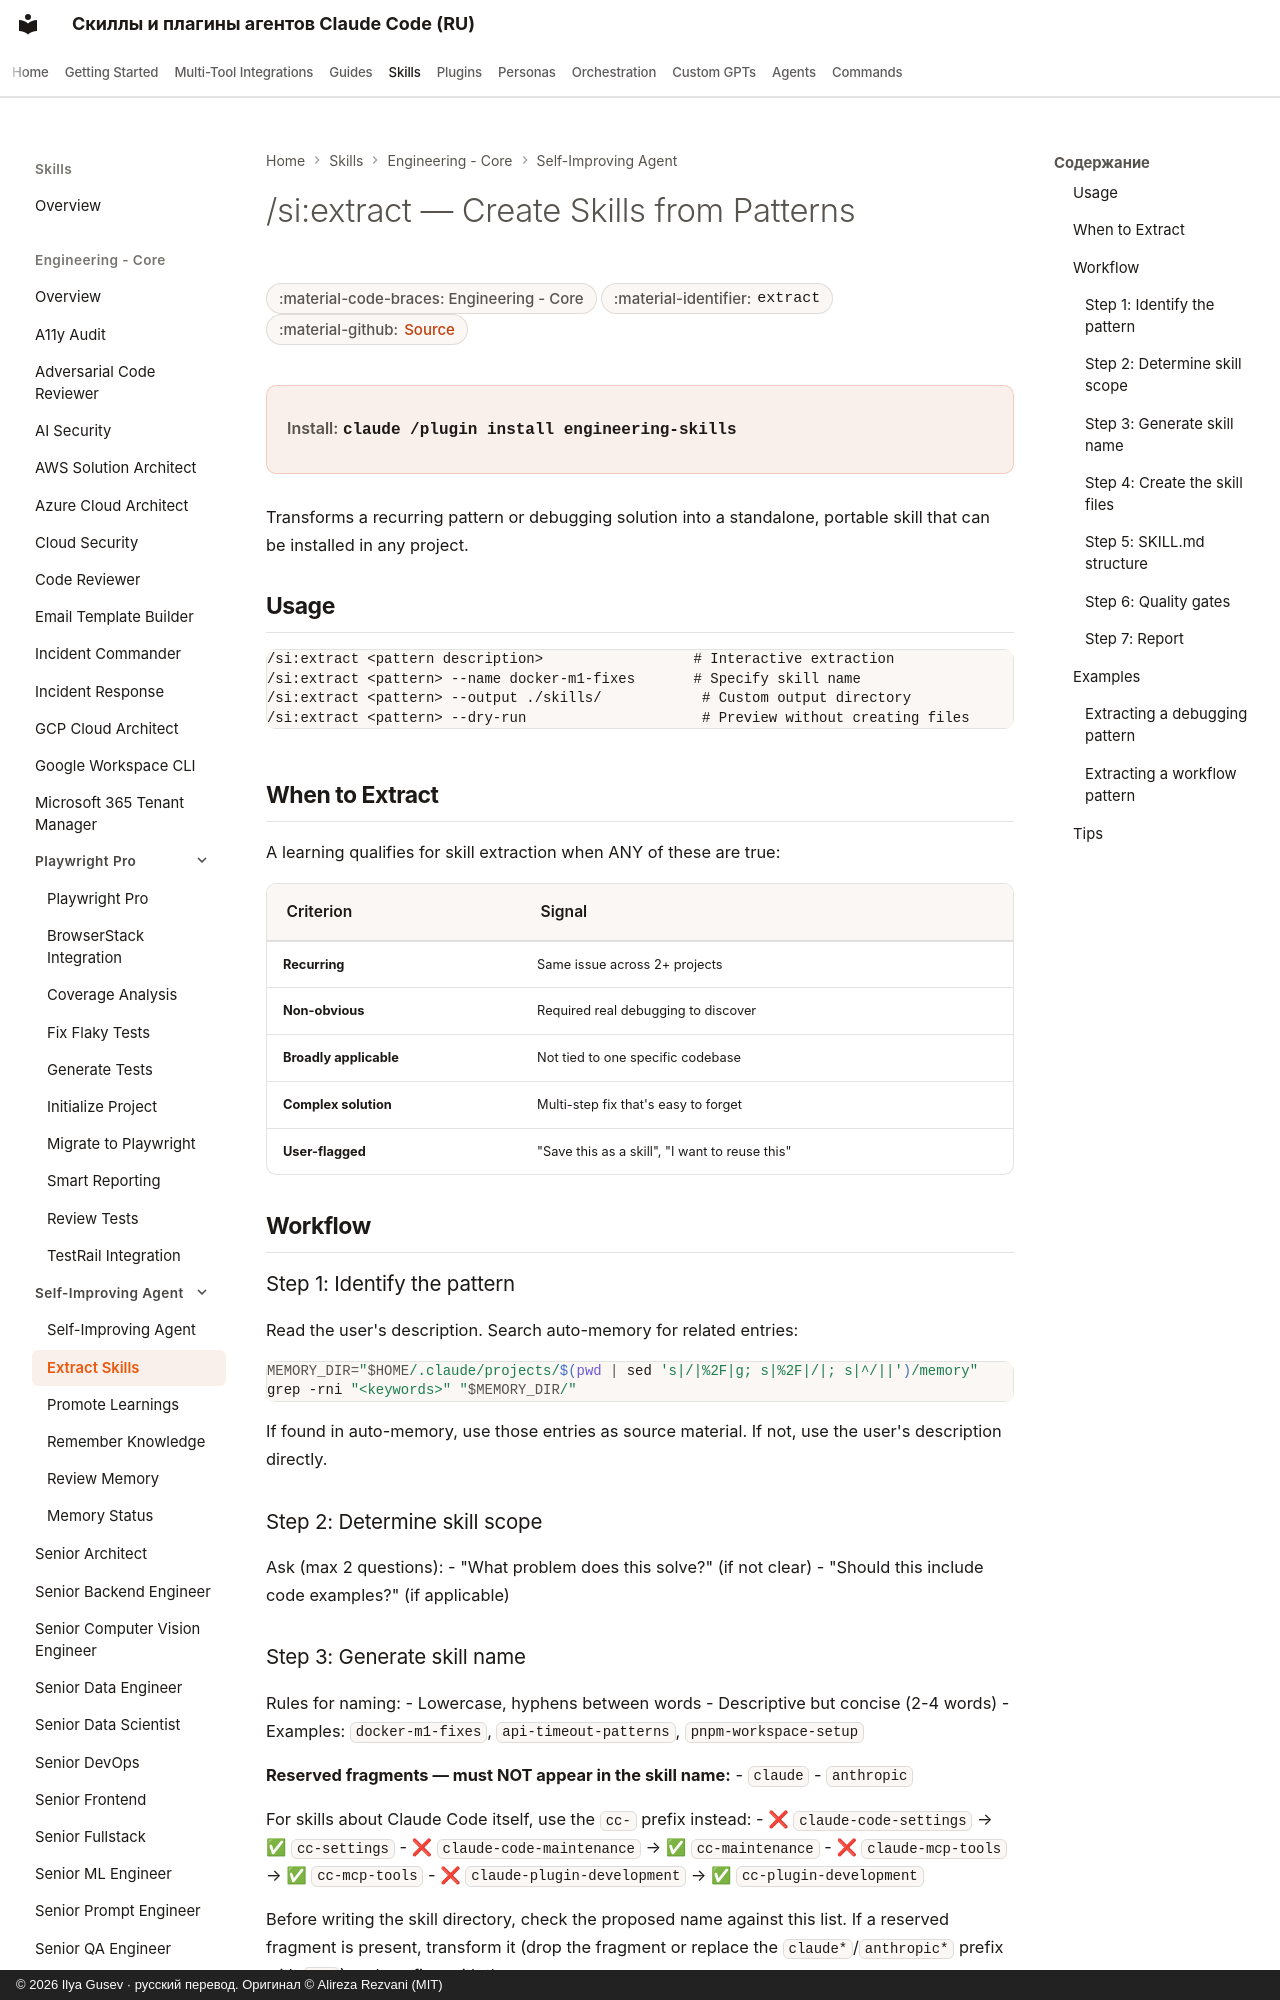

repository: imgusev/claude-skills-ru · page: skills/engineering-team/self-improving-agent-extract/index.html · generator: mkdocs · copyright: © 2026 Ilya Gusev · русский перевод. Оригинал © Alireza Rezvani (MIT)

---
title: "/si:extract — Create Skills from Patterns — Agent Skill & Codex Plugin"
description: "Turn a proven pattern or debugging solution into a standalone reusable skill with SKILL.md, reference docs, and examples. Use when the user runs. Agent skill for Claude Code, Codex CLI, Gemini CLI, OpenClaw."
---
